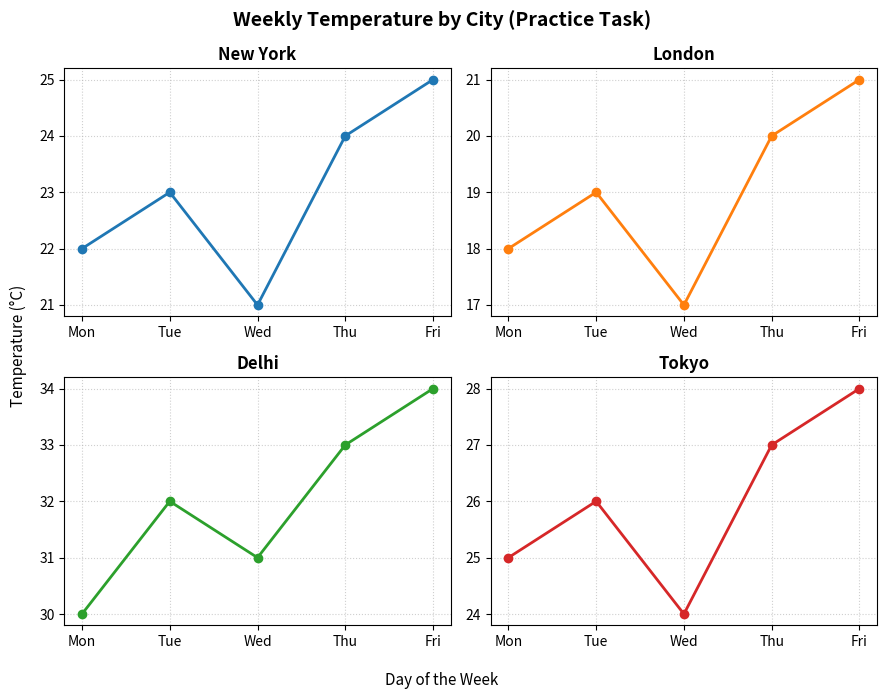

Recreate this plot in Python.
import matplotlib.pyplot as plt

def plot_weekly_city_temperatures(days=None, cities=None, temperatures=None, show_plot=True):
    """
    Plots weekly temperature trends for 4 global cities on a 2x2 subplot grid
    using axes.flatten() and shared figure labels (fig.supxlabel, fig.supylabel).
    
    Parameters:
        days (list): List of weekday names.
        cities (list): City names.
        temperatures (list of lists): 2D temperature array.
        show_plot (bool): Display control.
        
    Returns:
        dict: Mean temperature per city.
    """
    if days is None:
        days = ["Mon", "Tue", "Wed", "Thu", "Fri"]
    if cities is None:
        cities = ["New York", "London", "Delhi", "Tokyo"]
    if temperatures is None:
        temperatures = [
            [22, 23, 21, 24, 25],   # New York
            [18, 19, 17, 20, 21],   # London
            [30, 32, 31, 33, 34],   # Delhi
            [25, 26, 24, 27, 28]    # Tokyo
        ]
        
    fig, axes = plt.subplots(2, 2, figsize=(9, 7))
    axes_flat = axes.flatten()
    
    colors = ["#1f77b4", "#ff7f0e", "#2ca02c", "#d62728"]
    city_means = {}
    
    for i, ax in enumerate(axes_flat):
        ax.plot(days, temperatures[i], marker="o", color=colors[i], linewidth=2.0)
        ax.set_title(cities[i], fontweight="bold")
        ax.grid(True, linestyle=":", alpha=0.6)
        city_means[cities[i]] = sum(temperatures[i]) / len(temperatures[i])
        
    fig.suptitle("Weekly Temperature by City (Practice Task)", fontsize=14, fontweight="bold")
    fig.supxlabel("Day of the Week", fontsize=11)
    fig.supylabel("Temperature (°C)", fontsize=11)
    fig.tight_layout()
    
    if show_plot:
        plt.show()
        
    return city_means

# --- Execution & Verification ---
means = plot_weekly_city_temperatures(show_plot=False)
for city, avg in means.items():
    print(f"{city}: Average Temp = {avg:.1f} °C")
